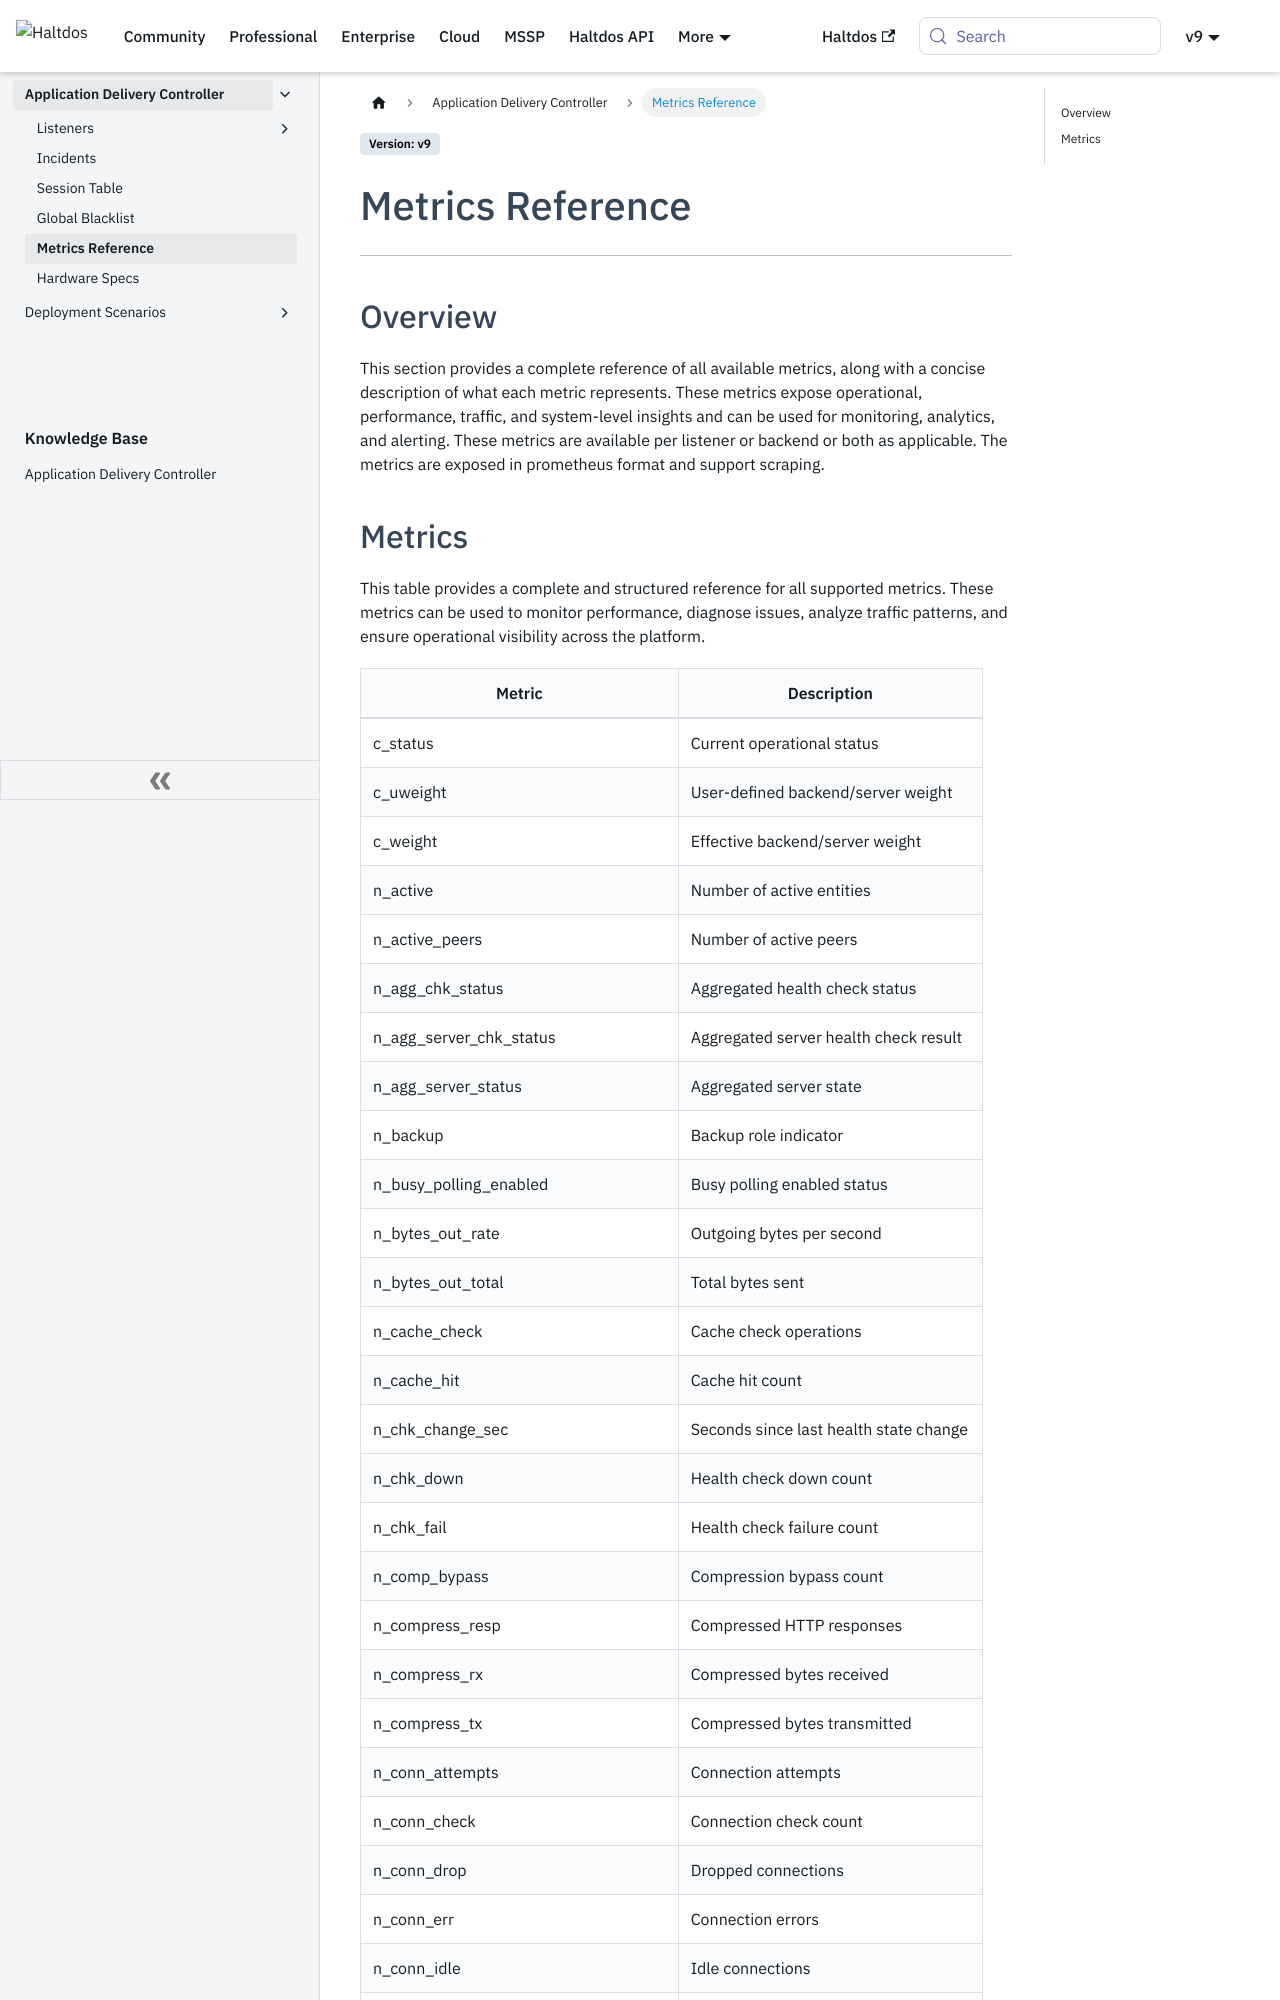

repository: halt-dos/hd-wiki-public · page: enterprise/adc/metrics/index.html · generator: docusaurus

---
sidebar_position: 5
---

# Metrics Reference

---

## Overview

This section provides a complete reference of all available metrics, along with a concise description of what each metric represents. These metrics expose operational, performance, traffic, and system-level insights and can be used for monitoring, analytics, and alerting. These metrics are available per listener or backend or both as applicable. The metrics are exposed in prometheus format and support scraping.
